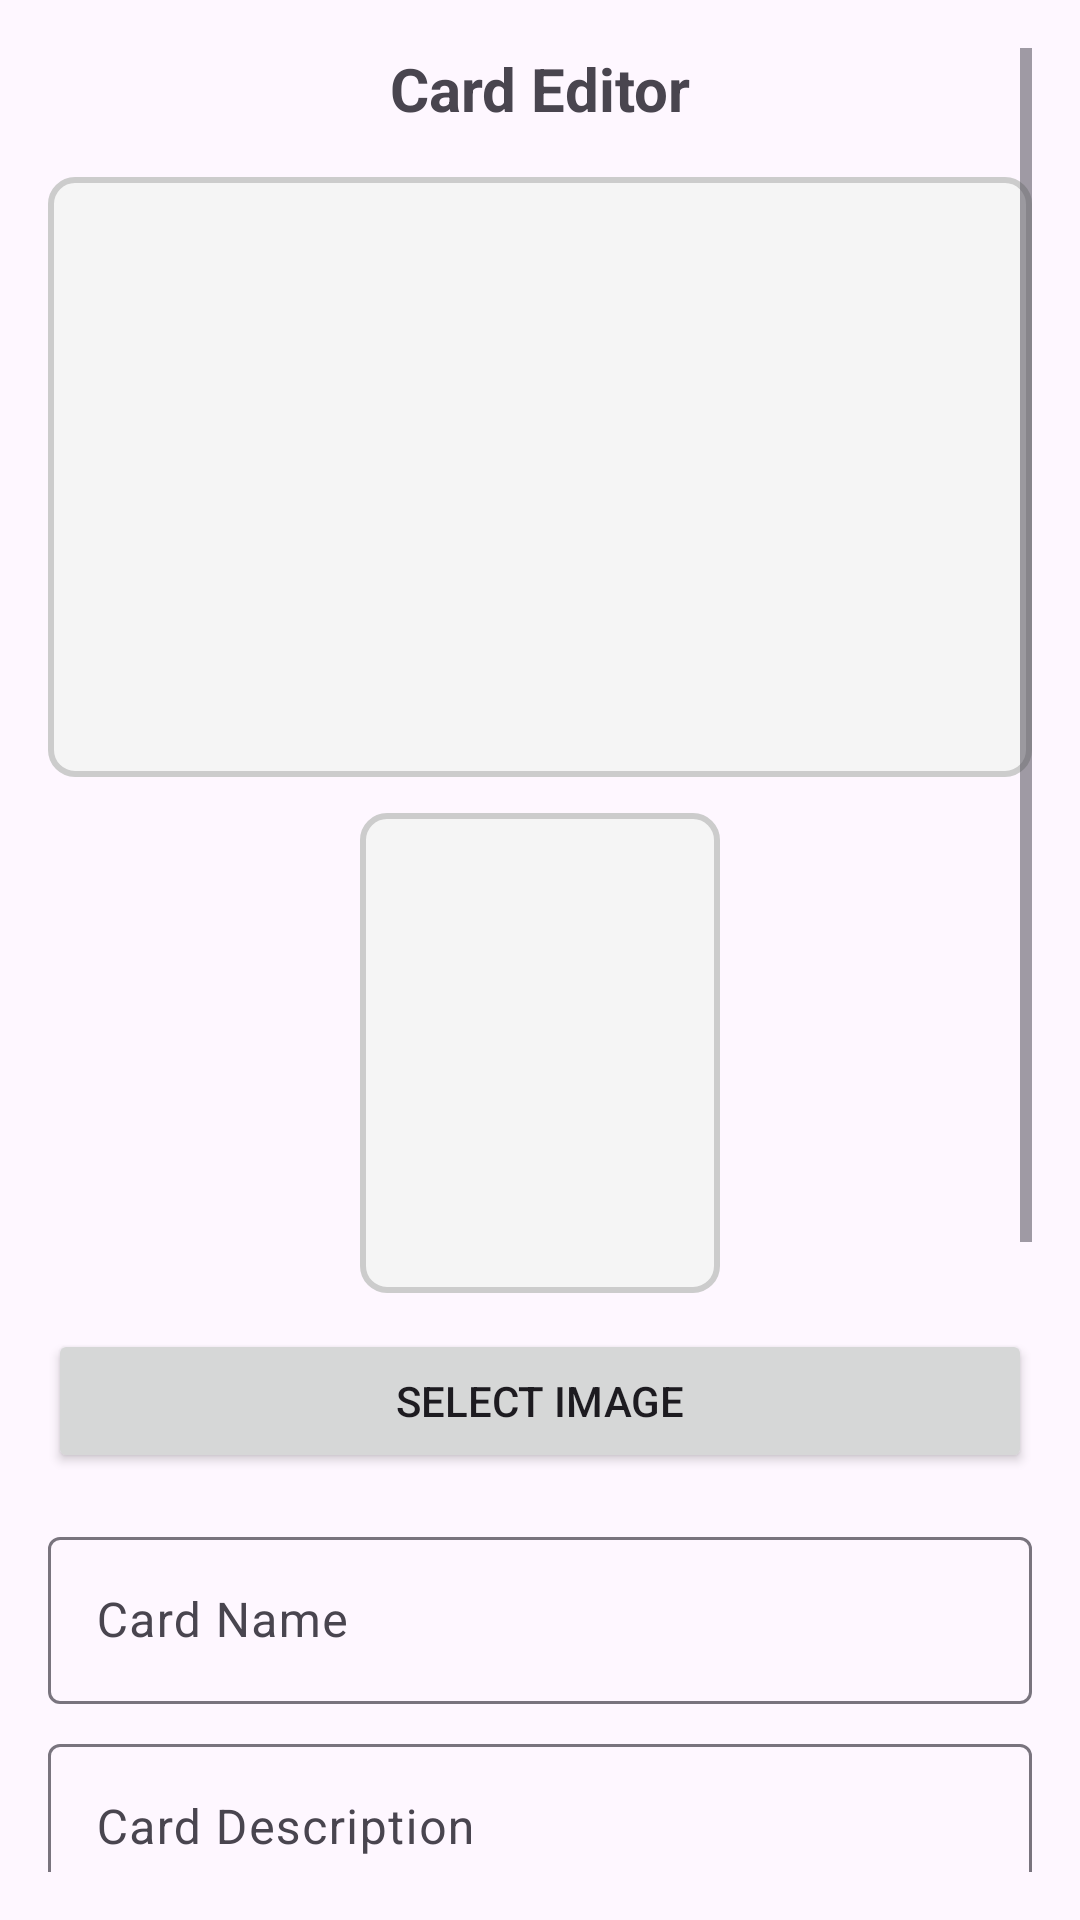

Here is an Android app screen rendered from its layout file. Give the layout XML and the strings, colors and styles it references.
<!-- AndroidManifest.xml: application theme Theme.KvartStone -->
<!-- res/layout/dialog_card_editor.xml -->
<?xml version="1.0" encoding="utf-8"?>
<ScrollView xmlns:android="http://schemas.android.com/apk/res/android"
    android:layout_width="match_parent"
    android:layout_height="wrap_content"
    android:padding="16dp">

    <LinearLayout
        android:layout_width="match_parent"
        android:layout_height="wrap_content"
        android:orientation="vertical">

        
        <TextView
            android:layout_width="match_parent"
            android:layout_height="wrap_content"
            android:text="Card Editor"
            android:textSize="20sp"
            android:textStyle="bold"
            android:gravity="center"
            android:layout_marginBottom="16dp" />

        

        <FrameLayout
            android:id="@+id/previewContainer"
            android:layout_width="match_parent"
            android:layout_height="200dp"
            android:layout_gravity="center"
            android:background="@drawable/card_preview_border"
            android:layout_marginBottom="12dp"/>

        <ImageView
            android:id="@+id/cardImagePreview"
            android:layout_width="120dp"
            android:layout_height="160dp"
            android:layout_gravity="center"
            android:scaleType="centerCrop"
            android:src="@drawable/ic_card_minion_generic"
            android:background="@drawable/card_preview_border"
            android:layout_marginBottom="12dp"/>


        <LinearLayout
            android:id="@+id/effectGroup"
            android:layout_width="match_parent"
            android:layout_height="wrap_content"
            android:orientation="horizontal"
            android:gravity="center_vertical"
            android:visibility="gone"
            android:layout_marginBottom="12dp">

            <Spinner
                android:id="@+id/effectTypeSpinner"
                android:layout_width="0dp"
                android:layout_height="wrap_content"
                android:layout_weight="1"/>

            <NumberPicker
                android:id="@+id/effectValuePicker"
                android:layout_width="wrap_content"
                android:layout_height="wrap_content"/>
        </LinearLayout>

        
        <Button
            android:id="@+id/btn_select_image"
            android:layout_width="match_parent"
            android:layout_height="wrap_content"
            android:text="Select Image"
            android:layout_marginBottom="16dp" />

        
        <com.google.android.material.textfield.TextInputLayout
            android:layout_width="match_parent"
            android:layout_height="wrap_content"
            android:hint="Card Name"
            android:layout_marginBottom="8dp">
            <com.google.android.material.textfield.TextInputEditText
                android:id="@+id/nameInput"
                android:layout_width="match_parent"
                android:layout_height="wrap_content" />
        </com.google.android.material.textfield.TextInputLayout>

        
        <com.google.android.material.textfield.TextInputLayout
            android:layout_width="match_parent"
            android:layout_height="wrap_content"
            android:hint="Card Description"
            android:layout_marginBottom="8dp">
            <com.google.android.material.textfield.TextInputEditText
                android:id="@+id/descriptionInput"
                android:layout_width="match_parent"
                android:layout_height="wrap_content"
                android:inputType="textMultiLine"
                android:maxLines="3" />
        </com.google.android.material.textfield.TextInputLayout>

        
        <TextView
            android:layout_width="wrap_content"
            android:layout_height="wrap_content"
            android:text="Card Type"
            android:textStyle="bold"
            android:layout_marginTop="8dp" />

        <Spinner
            android:id="@+id/typeSpinner"
            android:layout_width="match_parent"
            android:layout_height="wrap_content"
            android:layout_marginBottom="8dp" />

        
        <TextView
            android:layout_width="wrap_content"
            android:layout_height="wrap_content"
            android:text="Rarity"
            android:textStyle="bold" />

        <Spinner
            android:id="@+id/raritySpinner"
            android:layout_width="match_parent"
            android:layout_height="wrap_content"
            android:layout_marginBottom="16dp" />

        
        <TextView
            android:id="@+id/costLabel"
            android:layout_width="wrap_content"
            android:layout_height="wrap_content"
            android:text="Cost: 0"
            android:textStyle="bold" />

        <SeekBar
            android:id="@+id/costSeekBar"
            android:layout_width="match_parent"
            android:layout_height="wrap_content"
            android:max="10"
            android:progress="1"
            android:layout_marginBottom="16dp" />

        
        <LinearLayout
            android:id="@+id/statsContainer"
            android:layout_width="match_parent"
            android:layout_height="wrap_content"
            android:orientation="vertical"
            android:visibility="visible">

            
            <TextView
                android:id="@+id/attackLabel"
                android:layout_width="wrap_content"
                android:layout_height="wrap_content"
                android:text="Attack: 0"
                android:textStyle="bold" />

            <SeekBar
                android:id="@+id/attackSeekBar"
                android:layout_width="match_parent"
                android:layout_height="wrap_content"
                android:max="12"
                android:progress="1"
                android:layout_marginBottom="8dp" />

            
            <TextView
                android:id="@+id/healthLabel"
                android:layout_width="wrap_content"
                android:layout_height="wrap_content"
                android:text="Health: 0"
                android:textStyle="bold" />

            <SeekBar
                android:id="@+id/healthSeekBar"
                android:layout_width="match_parent"
                android:layout_height="wrap_content"
                android:max="12"
                android:progress="1"
                android:layout_marginBottom="16dp" />

        </LinearLayout>

        
        <LinearLayout
            android:layout_width="match_parent"
            android:layout_height="wrap_content"
            android:orientation="horizontal"
            android:layout_marginTop="16dp"
            android:weightSum="2">

            <Button
                android:id="@+id/cancelButton"
                android:layout_width="0dp"
                android:layout_height="wrap_content"
                android:layout_weight="1"
                android:layout_marginEnd="8dp"
                android:text="Cancel" />

            <Button
                android:id="@+id/saveButton"
                android:layout_width="0dp"
                android:layout_height="wrap_content"
                android:layout_weight="1"
                android:layout_marginStart="8dp"
                android:text="Save" />

        </LinearLayout>

    </LinearLayout>
</ScrollView>
<!-- resources referenced by this layout -->
<resources>
  <!-- drawable card_preview_border (drawable) -->
  <?xml version="1.0" encoding="utf-8"?>
  <shape xmlns:android="http://schemas.android.com/apk/res/android"
      android:shape="rectangle">
  
      <stroke
          android:width="2dp"
          android:color="#CCCCCC" />
  
      <corners android:radius="8dp" />
  
      <solid android:color="#F5F5F5" />
  
  </shape>
  <style name="Theme.KvartStone" parent="Theme.Material3.DayNight.NoActionBar" />
</resources>
